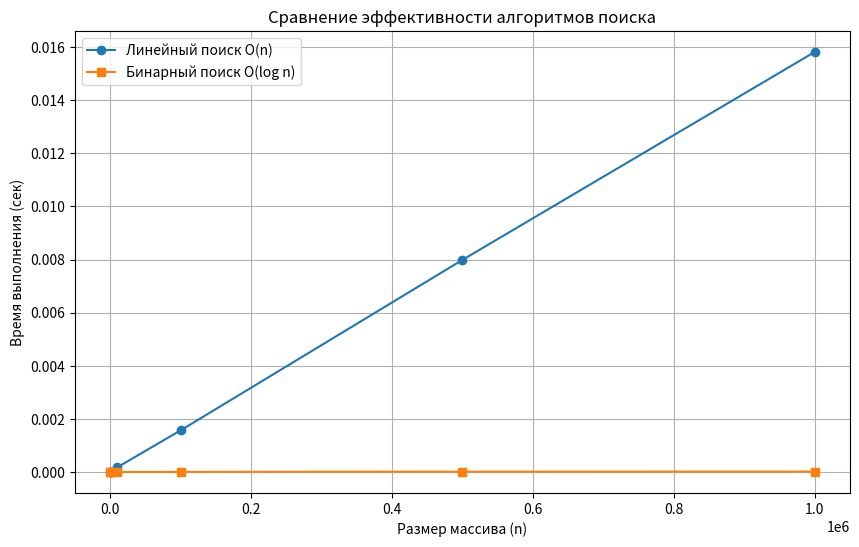

Generate this figure with matplotlib:
import time
import matplotlib.pyplot as plt
import random


# 1. Линейный поиск
def linear_search(arr, x):
    for i in range(len(arr)):
        if arr[i] == x:
            return i
    return -1


# 2. Бинарный поиск (работает только на отсортированном массиве)
def binary_search(arr, x):
    low = 0
    high = len(arr) - 1
    while low <= high:
        mid = (low + high) // 2
        if arr[mid] < x:
            low = mid + 1
        elif arr[mid] > x:
            high = mid - 1
        else:
            return mid
    return -1


# Подготовка данных для замеров
sizes = [100, 1000, 10000, 100000, 500000, 1000000]
linear_times = []
binary_times = []

for n in sizes:
    test_list = list(range(n))  # Создаем отсортированный список
    target = -1  # Ищем элемент, которого нет, чтобы замерить ХУДШИЙ случай

    # Замер для линейного поиска
    start = time.perf_counter()
    linear_search(test_list, target)
    linear_times.append(time.perf_counter() - start)

    # Замер для бинарного поиска
    start = time.perf_counter()
    binary_search(test_list, target)
    binary_times.append(time.perf_counter() - start)

# Построение графика
plt.figure(figsize=(10, 6))
plt.plot(sizes, linear_times, label='Линейный поиск O(n)', marker='o')
plt.plot(sizes, binary_times, label='Бинарный поиск O(log n)', marker='s')
plt.xlabel('Размер массива (n)')
plt.ylabel('Время выполнения (сек)')
plt.title('Сравнение эффективности алгоритмов поиска')
plt.legend()
plt.grid(True)
plt.show()
